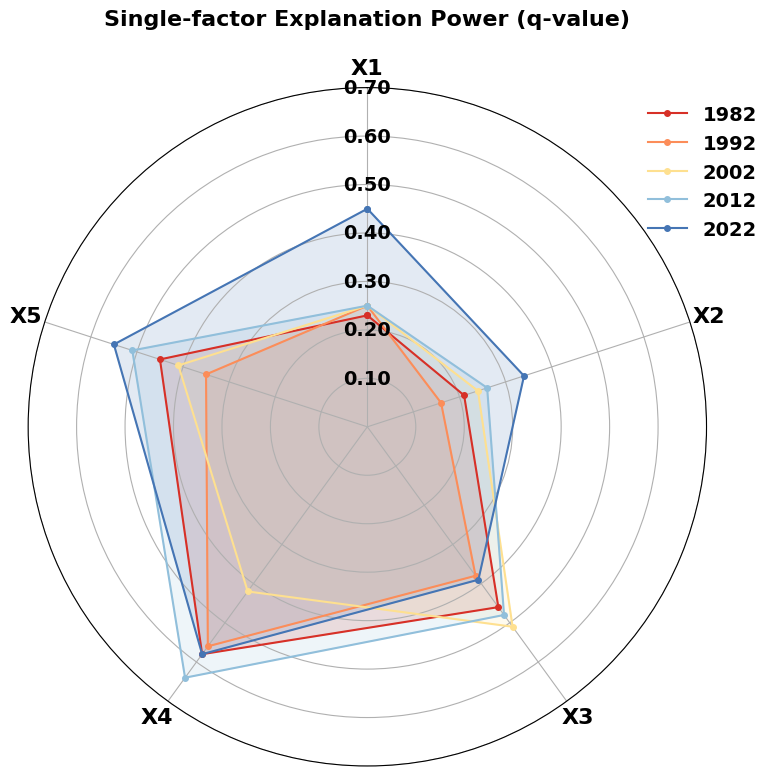

Python code for this plot:
import matplotlib.pyplot as plt
import numpy as np
from matplotlib.font_manager import FontProperties

# --- 1. 数据准备 ---
# 假设有5个变量 (因子)
labels = np.array(['X1', 'X2', 'X3', 'X4', 'X5'])
num_vars = len(labels)

# 模拟5个年份的单因子解释力(q值)数据 (范围通常在0-1之间)
# 这里的数值是随机生成的，您可以替换为您真实的数据
data = {
    '1982': [0.23, 0.21, 0.46, 0.58, 0.45],
    '1992': [0.25, 0.16, 0.38, 0.56, 0.35],
    '2002': [0.25, 0.24, 0.51, 0.42, 0.41],
    '2012': [0.25, 0.26, 0.48, 0.64, 0.51],
    '2022': [0.45, 0.34, 0.39, 0.58, 0.55]
}

# --- 2. 绘图设置 ---
# 设置全局字体为新罗马 (Times New Roman)
plt.rcParams['font.family'] = 'serif'
plt.rcParams['font.serif'] = ['Times New Roman']
plt.rcParams['axes.unicode_minus'] = False  # 解决负号显示问题
plt.rcParams['font.size'] = 16

# 计算角度：将圆周分为 num_vars 份
angles = np.linspace(0, 2 * np.pi, num_vars, endpoint=False).tolist()

# 让雷达图闭合：将第一个角度和数据重复拼接到列表末尾
angles += angles[:1]

# 创建画布
fig, ax = plt.subplots(figsize=(8, 8), subplot_kw=dict(polar=True))

# --- 3. 绘制雷达图 ---
# 设置颜色列表，用于区分不同年份
colors = ['#d73027', '#fc8d59', '#fee090', '#91bfdb', '#4575b4']  # 红到蓝的渐变色系
years = list(data.keys())

for idx, year in enumerate(years):
    values = data[year]
    # 数据闭合
    values += values[:1]

    # 绘制线条
    ax.plot(angles, values, color=colors[idx], linewidth=1.5, label=year, marker='o', markersize=4)
    # 填充颜色 (设置透明度 alpha)
    ax.fill(angles, values, color=colors[idx], alpha=0.15)

# --- 4. 美化图表细节 ---
# 设置顺时针方向，0度在正上方 (符合图片中的样式)
ax.set_theta_offset(np.pi / 2)
ax.set_theta_direction(-1)

# 设置标签显示
# 将标签放置在对应的角度上
ax.set_thetagrids(np.degrees(angles[:-1]), labels, fontsize=16, fontweight='bold')

# 设置径向刻度 (y轴)
# 1. 设置网格线位置
ticks = [0.10, 0.20, 0.30, 0.40, 0.50, 0.60, 0.70]
ax.set_yticks(ticks)
# 2. 隐藏默认的刻度标签
ax.set_yticklabels([])

# 3. 手动添加标签到 X1 轴 (角度为0) 的交点处
for t in ticks:
    # 参数: (角度, 半径, 文本, ...)
    # ha='center', va='center' 确保文字中心与交点重合
    # bbox 添加白色背景，避免网格线穿过文字影响阅读
    ax.text(0, t, f"{t:.2f}", ha='center', va='center', fontsize=14, fontweight='bold', color='black',
            bbox=dict(facecolor='none', edgecolor='none', alpha=0.7, pad=1))

plt.ylim(0, 0.70)  # 设置y轴范围

# 移除极坐标默认的圆形外边框，让它看起来更像多边形（可选，取决于审美）
ax.spines['polar'].set_visible(True)

# 添加图例
# 将图例放在图表旁边，以免遮挡数据
legend_font = FontProperties(family='Times New Roman', size=14, weight='bold')
plt.legend(loc='upper right', bbox_to_anchor=(1.1, 1.0), frameon=False, prop=legend_font)

# 添加标题
plt.title("Single-factor Explanation Power (q-value)", y=1.08, fontsize=16, fontweight='bold')

# 保存图片或显示
plt.tight_layout()
# plt.savefig('radar_chart.png', dpi=300, bbox_inches='tight') # 如果需要保存去掉注释
plt.show()